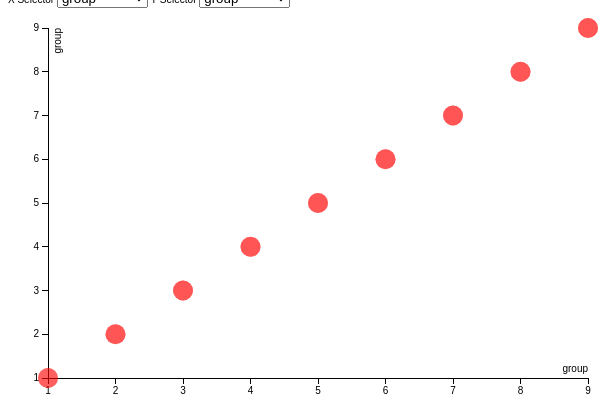
D3 v3 page, settled after 360 driven frames (6 s of simulated time); the page loaded 1 data file(s).



var margin = {top: 20, right: 20, bottom: 30, left: 40},
    width = 600 - margin.left - margin.right,
    height = 400 - margin.top - margin.bottom;

var x = d3.scale.linear()
    .range([0, width]);

var y = d3.scale.linear()
    .range([height, 0]);

var color = d3.scale.category10();

var xAxis = d3.svg.axis()
    .scale(x)
    .orient("bottom");

var yAxis = d3.svg.axis()
    .scale(y)
    .orient("left");

var svg = d3.select("#chart").append("svg")
    .attr("width", width + margin.left + margin.right)
    .attr("height", height + margin.top + margin.bottom)
  .append("g")
    .attr("transform", "translate(" + margin.left + "," + margin.top + ")");
    
var xSelection = "group"
var ySelection = "group"
d3.csv("data/groupdata.csv", function(error, data) {
  var list = ["group","value","density","gmp","popChange","gridorder"]

  if (error) throw error;
  draw(data,xSelection,ySelection)
  
  xSelection = generateAxis("x",list,data)
  ySelection = generateAxis("y",list,data)
  
});

function generateAxis(axis,list,data){
var xSelection = "group"
var ySelection = "group"
  for(var i in list){
    d3.select("#"+axis+"Axis").append("option").attr("value",list[i]).text(list[i])
  }
  d3.select("#xAxis").on("change",function(){
    xSelection = d3.select(this).property('value')
    update(data,xSelection,ySelection)
    
  })
  d3.select("#yAxis").on("change",function(){
    ySelection = d3.select(this).property('value')
   
   // draw(data,xSelection,ySelection)
    update(data,xSelection,ySelection)
  })
}

function update(data,xLabel,yLabel){
 console.log([xLabel,yLabel])
  data.forEach(function(d) {
    d[xLabel] = +d[xLabel];
    d[yLabel] = +d[yLabel];
  });

  x.domain(d3.extent(data, function(d) { return d[xLabel]; }));
  y.domain(d3.extent(data, function(d) { return d[yLabel] ; }));

d3.selectAll(".axis").remove()
svg.append("g")
    .attr("class", "x axis")
    .attr("transform", "translate(0," + height + ")")
    .call(xAxis)
  .append("text")
    .attr("class", "label")
    .attr("x", width)
    .attr("y", -6)
    .style("text-anchor", "end")
    .text(xLabel);

svg.append("g")
    .attr("class", "y axis")
    .call(yAxis)
  .append("text")
    .attr("class", "label")
    .attr("transform", "rotate(-90)")
    .attr("y", 6)
    .attr("dy", ".71em")
    .style("text-anchor", "end")
    .text(yLabel)

  d3.selectAll("circle")
    .transition().duration(1000)
    .attr("cx", function(d) { return x(d[xLabel]); })
    .attr("cy", function(d) { return y(d[yLabel] ); })
}

function draw(data,xLabel,yLabel){
  data.forEach(function(d) {
      d[xLabel] = +d[xLabel];
      d[yLabel] = +d[yLabel];
  });
  x.domain(d3.extent(data, function(d) { return d[xLabel]; }));
  y.domain(d3.extent(data, function(d) { return d[yLabel] ; }));

  svg.append("g")
      .attr("class", "x axis")
      .attr("transform", "translate(0," + height + ")")
      .call(xAxis)
    .append("text")
      .attr("class", "label")
      .attr("x", width)
      .attr("y", -6)
      .style("text-anchor", "end")
      .text(xLabel);

  svg.append("g")
      .attr("class", "y axis")
      .call(yAxis)
    .append("text")
      .attr("class", "label")
      .attr("transform", "rotate(-90)")
      .attr("y", 6)
      .attr("dy", ".71em")
      .style("text-anchor", "end")
      .text(yLabel)

  svg.selectAll(".dot")
      .data(data)
      .enter().append("circle")
      .attr("class", xLabel+"_"+yLabel)
      .attr("r", 10)
      .attr("opacity",.1)
      .attr("cx", function(d) { return x(d[xLabel]); })
      .attr("cy", function(d) { return y(d[yLabel] ); })
      .style("fill", function(d) { return "red"; return color(d.species); });

  var legend = svg.selectAll(".legend")
      .data(color.domain())
    .enter().append("g")
      .attr("class", "legend")
      .attr("transform", function(d, i) { return "translate(0," + i * 20 + ")"; });

  legend.append("rect")
      .attr("x", width - 18)
      .attr("width", 18)
      .attr("height", 18)
      .style("fill", color);

  legend.append("text")
      .attr("x", width - 24)
      .attr("y", 9)
      .attr("dy", ".35em")
      .style("text-anchor", "end")
      .text(function(d) { return d; });
}



### data: data/groupdata.csv
name, group, value, density, gmp, popChange, gridorder
Chicago, 9, 30.54, 8613, 550793, 456282, 9
Denver, 9, 45.48, 8346, 166150, 575018, 9
Washington, 9, 55.2, 6388, 437085, 1237554, 9
Pittsburg, 9, 32.88, 2991, 122891, -75119, 9
Portland, 9, 25.27, 1471, 11046, 35984, 9
Las Vegas, 9, 80.78, 6527, 87359, 693916, 9
Los Angeles, 9, 59.65, 12114, 775967, 896593, 9
Milwaukee, 9, 39.64, 5258, 89052, 71504, 9
San Jose, 9, 44.75, 8418, 192184, 217053, 9
Orlando, 9, 42.21, 2775, 103992, 676857, 9
Chicago, 8, 19.49, 8613, 550793, 456282, 8
Denver, 8, 25.86, 8346, 166150, 575018, 8
Washington, 8, 33.02, 6388, 437085, 1237554, 8
Pittsburg, 8, 16.97, 2991, 122891, -75119, 8
Portland, 8, 14.39, 1471, 11046, 35984, 8
Las Vegas, 8, 42.95, 6527, 87359, 693916, 8
Los Angeles, 8, 33.11, 12114, 775967, 896593, 8
Milwaukee, 8, 22.03, 5258, 89052, 71504, 8
San Jose, 8, 23.08, 8418, 192184, 217053, 8
Orlando, 8, 26.24, 2775, 103992, 676857, 8
Chicago, 7, 10.01, 8613, 550793, 456282, 5
Denver, 7, 20.23, 8346, 166150, 575018, 5
Washington, 7, 18.34, 6388, 437085, 1237554, 5
Pittsburg, 7, 9.99, 2991, 122891, -75119, 5
Portland, 7, 7.21, 1471, 11046, 35984, 5
Las Vegas, 7, 29.18, 6527, 87359, 693916, 5
Los Angeles, 7, 21.85, 12114, 775967, 896593, 5
Milwaukee, 7, 12.86, 5258, 89052, 71504, 5
San Jose, 7, 13.12, 8418, 192184, 217053, 5
Orlando, 7, 18.14, 2775, 103992, 676857, 5
Chicago, 6, 26.15, 8613, 550793, 456282, 7
Denver, 6, 58.62, 8346, 166150, 575018, 7
Washington, 6, 70.31, 6388, 437085, 1237554, 7
Pittsburg, 6, 27.45, 2991, 122891, -75119, 7
Portland, 6, 26.5, 1471, 11046, 35984, 7
Las Vegas, 6, 78.2, 6527, 87359, 693916, 7
Los Angeles, 6, 62.14, 12114, 775967, 896593, 7
Milwaukee, 6, 53.95, 5258, 89052, 71504, 7
San Jose, 6, 43.89, 8418, 192184, 217053, 7
Orlando, 6, 51.41, 2775, 103992, 676857, 7
Chicago, 5, 25.12, 8613, 550793, 456282, 6
Denver, 5, 36.78, 8346, 166150, 575018, 6
Washington, 5, 41.81, 6388, 437085, 1237554, 6
Pittsburg, 5, 16.94, 2991, 122891, -75119, 6
Portland, 5, 18.29, 1471, 11046, 35984, 6
Las Vegas, 5, 54.71, 6527, 87359, 693916, 6
Los Angeles, 5, 43.65, 12114, 775967, 896593, 6
Milwaukee, 5, 40.49, 5258, 89052, 71504, 6
San Jose, 5, 26.34, 8418, 192184, 217053, 6
Orlando, 5, 33.25, 2775, 103992, 676857, 6
Chicago, 4, 14.71, 8613, 550793, 456282, 4
Denver, 4, 27.54, 8346, 166150, 575018, 4
Washington, 4, 20.56, 6388, 437085, 1237554, 4
Pittsburg, 4, 10, 2991, 122891, -75119, 4
Portland, 4, 10.72, 1471, 11046, 35984, 4
Las Vegas, 4, 46.25, 6527, 87359, 693916, 4
Los Angeles, 4, 33.54, 12114, 775967, 896593, 4
Milwaukee, 4, 28.92, 5258, 89052, 71504, 4
San Jose, 4, 15.14, 8418, 192184, 217053, 4
Orlando, 4, 22.39, 2775, 103992, 676857, 4
... 29 more rows